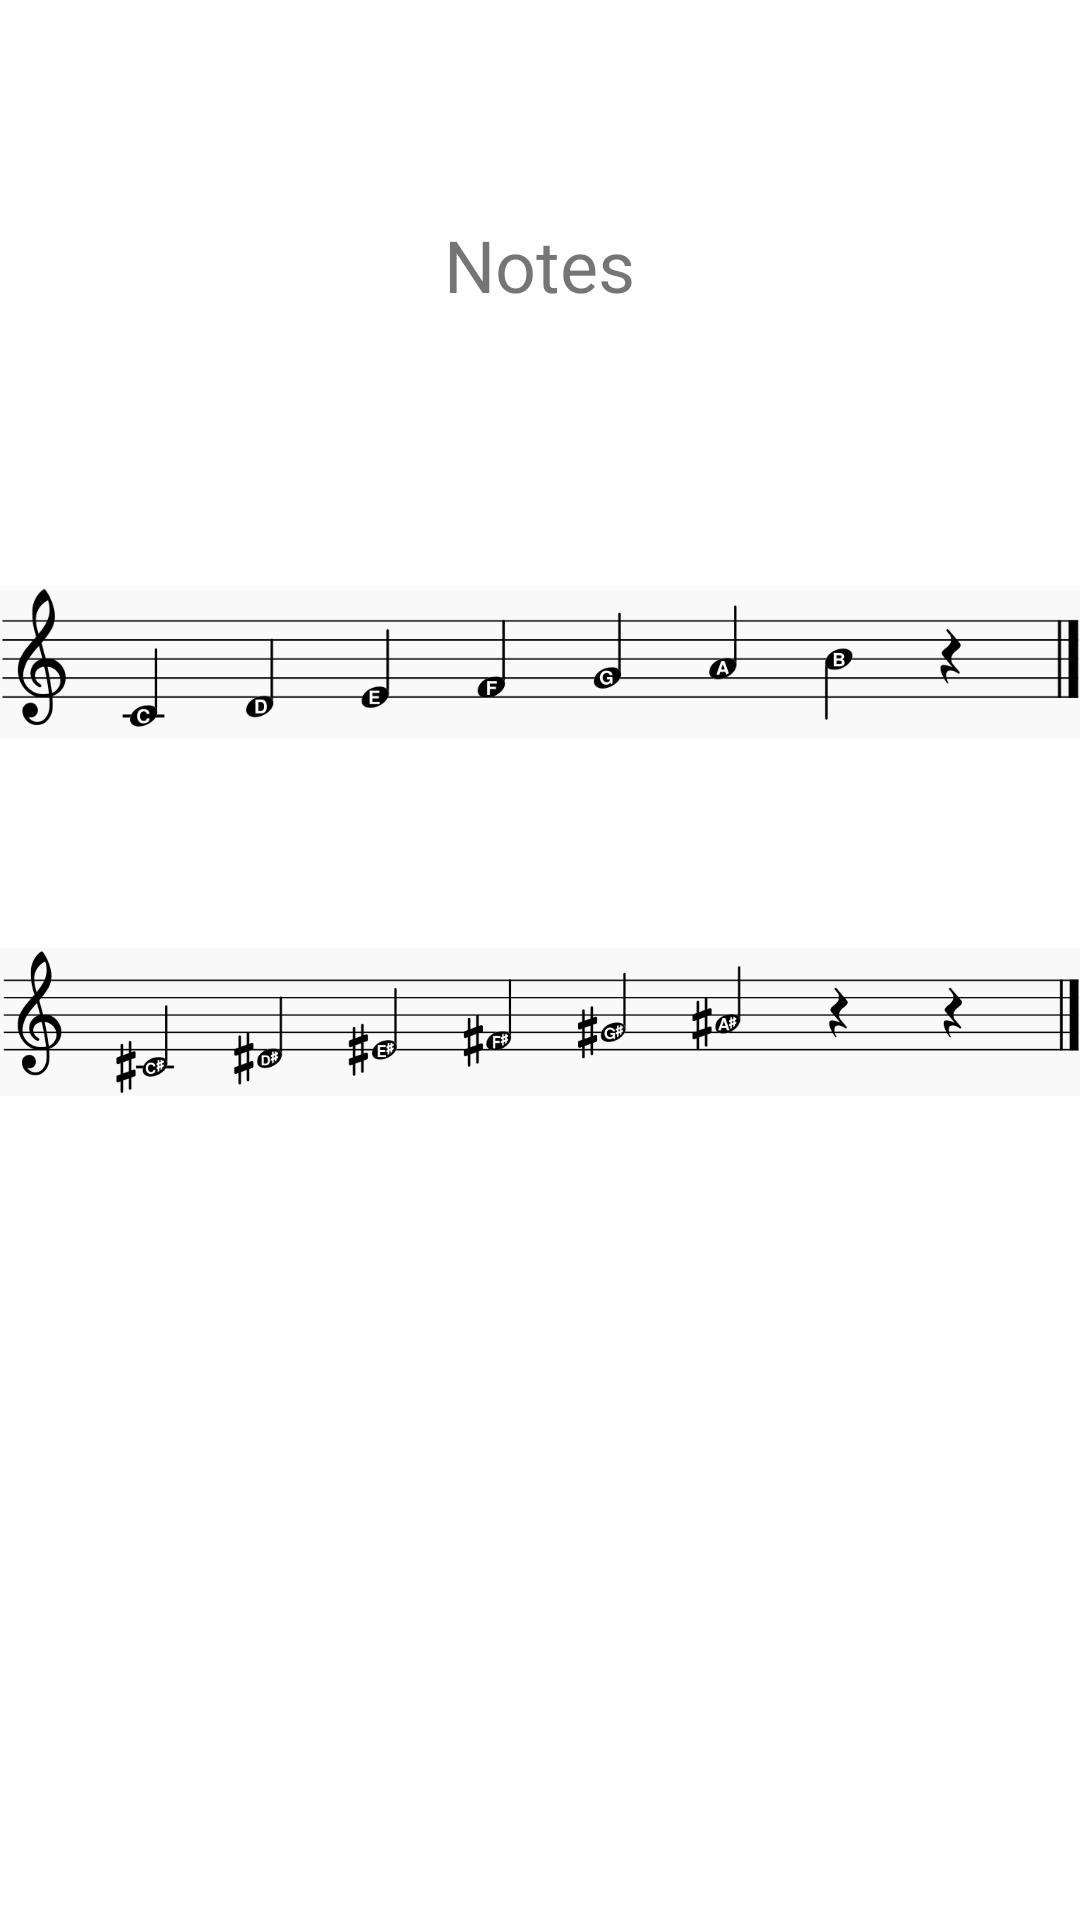

Layout XML and referenced resources for this Android screen:
<!-- AndroidManifest.xml: application theme AppTheme -->
<!-- res/layout/activity_info.xml -->
<?xml version="1.0" encoding="utf-8"?>
<androidx.constraintlayout.widget.ConstraintLayout xmlns:android="http://schemas.android.com/apk/res/android"
    xmlns:app="http://schemas.android.com/apk/res-auto"
    xmlns:tools="http://schemas.android.com/tools"
    android:layout_width="match_parent"
    android:layout_height="match_parent"
    android:theme="@style/AppTheme"
    android:background="@color/colorPrimary"
    tools:context=".Info">

    <ImageView
        android:id="@+id/imageView2"
        android:layout_width="wrap_content"
        android:layout_height="120dp"
        app:layout_constraintBottom_toBottomOf="parent"
        app:layout_constraintEnd_toEndOf="parent"
        app:layout_constraintHorizontal_bias="0.0"
        app:layout_constraintStart_toStartOf="parent"
        app:layout_constraintTop_toTopOf="parent"
        app:layout_constraintVertical_bias="0.309"
        app:srcCompat="@drawable/sheet0" />

    <ImageView
        android:id="@+id/imageView3"
        android:layout_width="wrap_content"
        android:layout_height="120dp"
        app:layout_constraintEnd_toEndOf="parent"
        app:layout_constraintHorizontal_bias="0.0"
        app:layout_constraintStart_toStartOf="parent"
        app:layout_constraintTop_toBottomOf="@+id/imageView2"
        app:srcCompat="@drawable/sheet01" />

    <TextView
        android:id="@+id/title"
        android:layout_width="wrap_content"
        android:layout_height="wrap_content"
        android:layout_marginBottom="16dp"
        android:text="Notes"
        android:textSize="24sp"
        app:layout_constraintBottom_toTopOf="@+id/imageView2"
        app:layout_constraintEnd_toEndOf="parent"
        app:layout_constraintHorizontal_bias="0.499"
        app:layout_constraintStart_toStartOf="parent"
        app:layout_constraintTop_toTopOf="parent"
        app:layout_constraintVertical_bias="0.642" />
</androidx.constraintlayout.widget.ConstraintLayout>
<!-- resources referenced by this layout -->
<resources>
  <color name="colorPrimary">#FFFFFFFF</color>
  <!-- drawable sheet0: png bitmap (drawable, 17249 bytes) -->
  <!-- drawable sheet01: png bitmap (drawable, 22747 bytes) -->
  <style name="AppTheme" parent="Theme.AppCompat.Light.NoActionBar">
          
          <item name="colorPrimary">#FFFFFFFF</item>
          <item name="colorPrimaryDark">#d3d3d3</item>
          <item name="colorAccent">#FFFFFFFF</item>
  
          <item name="windowNoTitle">true</item>
          <item name="windowActionBar">false</item>
          <item name="android:windowFullscreen">true</item>
          <item name="android:windowContentOverlay">@null</item>
      </style>
</resources>
